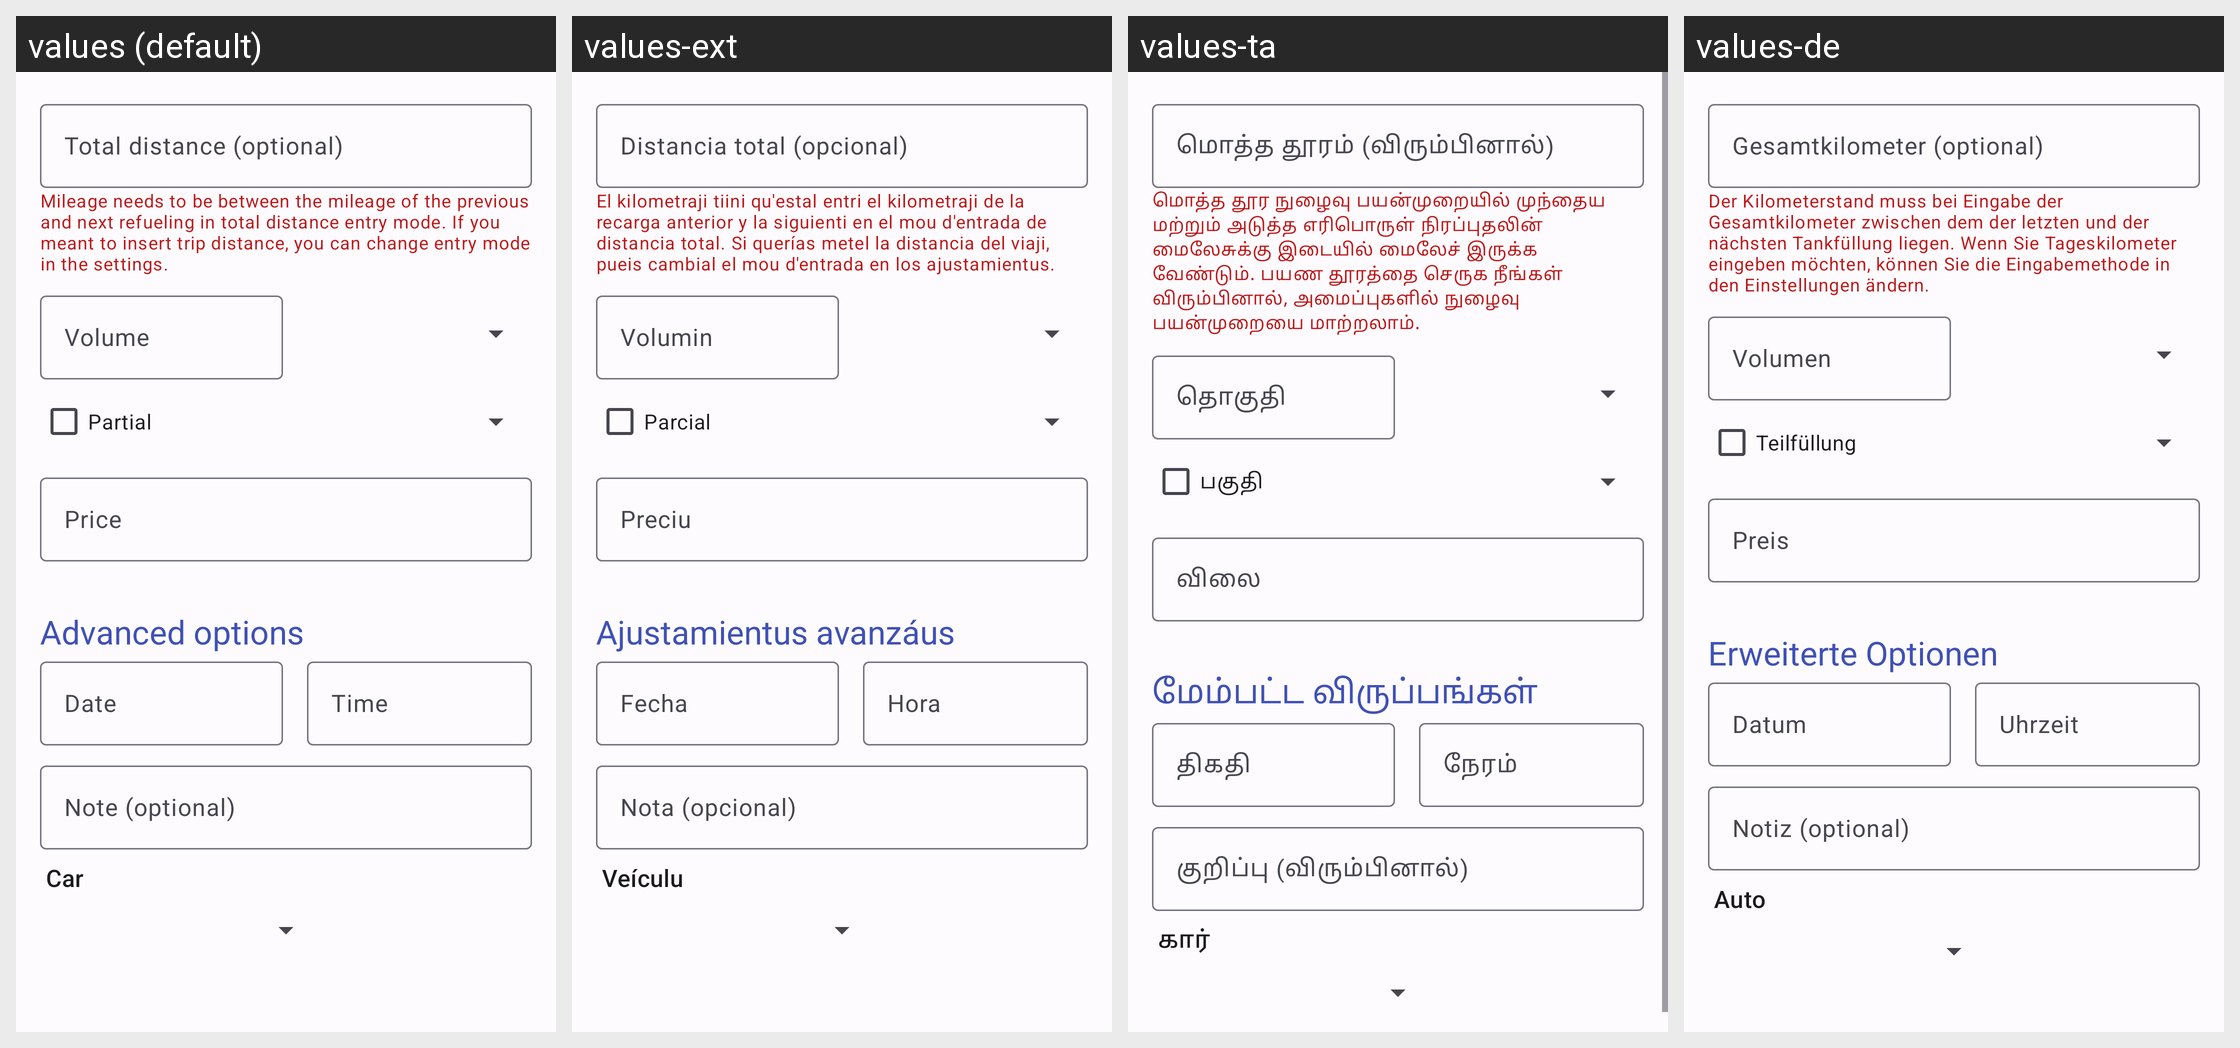

This grid shows one Android layout under several languages. Give, for every string resource on the screen, its name, the default text and each shown locale's text.
Android screen res/layout/fragment_data_detail_refueling.xml rendered under 4 locales, left to right: values (default), values-ext, values-ta, values-de. Device: Nexus 5 (rendered at 1080×1920; each locale shown at half size, 540×960, under a caption strip naming it); theme AppTheme.
Other locales in the repository, not shown: values-ar, values-ca, values-cs, values-es-rMX, values-fi, values-fr, values-it, values-ko, values-nb-rNO, values-nl-rNL, values-pl, values-pt, values-pt-rBR, values-ru, values-tr, values-zh-rCN.
Strings drawn on this screen, with the default value and each locale's value (text and hints the layout hard-codes, and strings that could not be matched under every locale, appear in the picture but are not listed):

hint_mileage_optional
  values: Total distance (optional)
  values-ext: Distancia total (opcional)
  values-ta: மொத்த தூரம் (விரும்பினால்)
  values-de: Gesamtkilometer (optional)

validate_error_mileage_out_of_range_total
  values: Mileage needs to be between the mileage of the previous and next refueling in total distance entry mode. If you meant to insert trip distance, you can change entry mode in the settings.
  values-ext: El kilometraji tiini qu'estal entri el kilometraji de la recarga anterior y la siguienti en el mou d'entrada de distancia total. Si querías metel la distancia del viaji, pueis cambial el mou d'entrada en los ajustamientus.
  values-ta: மொத்த தூர நுழைவு பயன்முறையில் முந்தைய மற்றும் அடுத்த எரிபொருள் நிரப்புதலின் மைலேசுக்கு இடையில் மைலேச் இருக்க வேண்டும். பயண தூரத்தை செருக நீங்கள் விரும்பினால், அமைப்புகளில் நுழைவு பயன்முறையை மாற்றலாம்.
  values-de: Der Kilometerstand muss bei Eingabe der Gesamtkilometer zwischen dem der letzten und der nächsten Tankfüllung liegen. Wenn Sie Tageskilometer eingeben möchten, können Sie die Eingabemethode in den Einstellungen ändern.

hint_volume
  values: Volume
  values-ext: Volumin
  values-ta: தொகுதி
  values-de: Volumen

label_partial
  values: Partial
  values-ext: Parcial
  values-ta: பகுதி
  values-de: Teilfüllung

hint_price
  values: Price
  values-ext: Preciu
  values-ta: விலை
  values-de: Preis

section_advanced
  values: Advanced options
  values-ext: Ajustamientus avanzáus
  values-ta: மேம்பட்ட விருப்பங்கள்
  values-de: Erweiterte Optionen

hint_date
  values: Date
  values-ext: Fecha
  values-ta: திகதி
  values-de: Datum

hint_time
  values: Time
  values-ext: Hora
  values-ta: நேரம்
  values-de: Uhrzeit

hint_note_optional
  values: Note (optional)
  values-ext: Nota (opcional)
  values-ta: குறிப்பு (விரும்பினால்)
  values-de: Notiz (optional)

label_car
  values: Car
  values-ext: Veículu
  values-ta: கார்
  values-de: Auto
